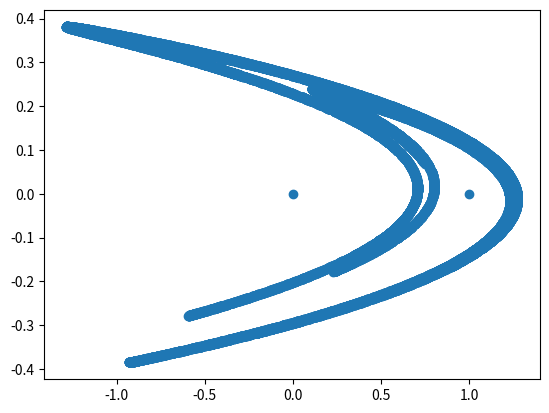

This figure's Python source:
"""
#3a: Exploring Hénon’s Function

Plot 20,000 iterations of the Henon function
"""

import matplotlib.pyplot as plt


def transform(p):
    x, y = p
    x1 = y + 1.0 - 1.4 * x ** 2
    y1 = 0.3 * x

    return x1, y1


if __name__ == '__main__':
    p = (0, 0)
    x = [p[0]]
    y = [p[1]]
    for i in range(20000):
        p = transform(p)
        x.append(p[0])
        y.append(p[1])
    plt.plot(x, y, 'o')
    plt.show()